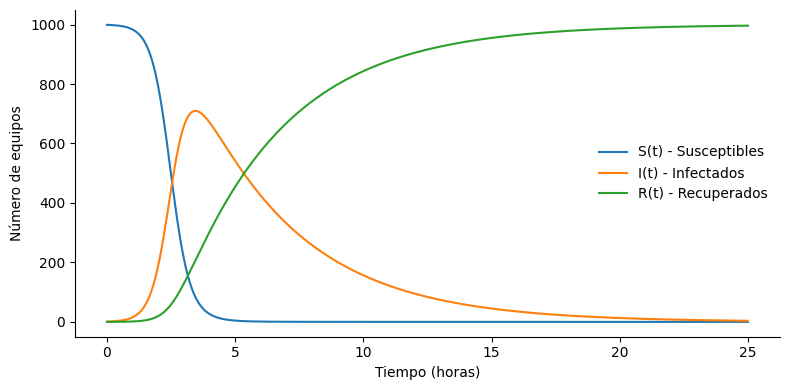

Write Python code to recreate this figure. (Note: this script raises an exception after producing the figure.)
# ruff: noqa: E741
import numpy as np
from scipy.integrate import solve_ivp
import matplotlib.pyplot as plt

# parametros
N = 1000
alpha = 0.003
beta = 0.25

# condiciones iniciales: 1 / 1000 infectados
S0 = 999
I0 = 1
R0 = 0
y0 = [S0, I0, R0]

# horas de simulación
t0 = 0
t_final = 25
t = np.linspace(t0, t_final, 1000)


def sir_nolineal(t, y):
    S, I, R = y
    dSdt = -alpha * S * I
    dIdt = alpha * S * I - beta * I
    dRdt = beta * I
    return [dSdt, dIdt, dRdt]


sol = solve_ivp(sir_nolineal, (t0, t_final), y0, t_eval=t, rtol=1e-6, atol=1e-8)

# vectores
t = sol.t
S, I, R = sol.y

# grafiquito
plt.style.use("default")
fig, ax = plt.subplots(figsize=(8, 4))
ax.plot(t, S, label="S(t) - Susceptibles")
ax.plot(t, I, label="I(t) - Infectados")
ax.plot(t, R, label="R(t) - Recuperados")
ax.set_xlabel("Tiempo (horas)")
ax.set_ylabel("Número de equipos")
ax.legend(frameon=False)
ax.spines["top"].set_visible(False)
ax.spines["right"].set_visible(False)
plt.tight_layout()
plt.savefig("parte2/plot.pdf", format="pdf", bbox_inches="tight")
